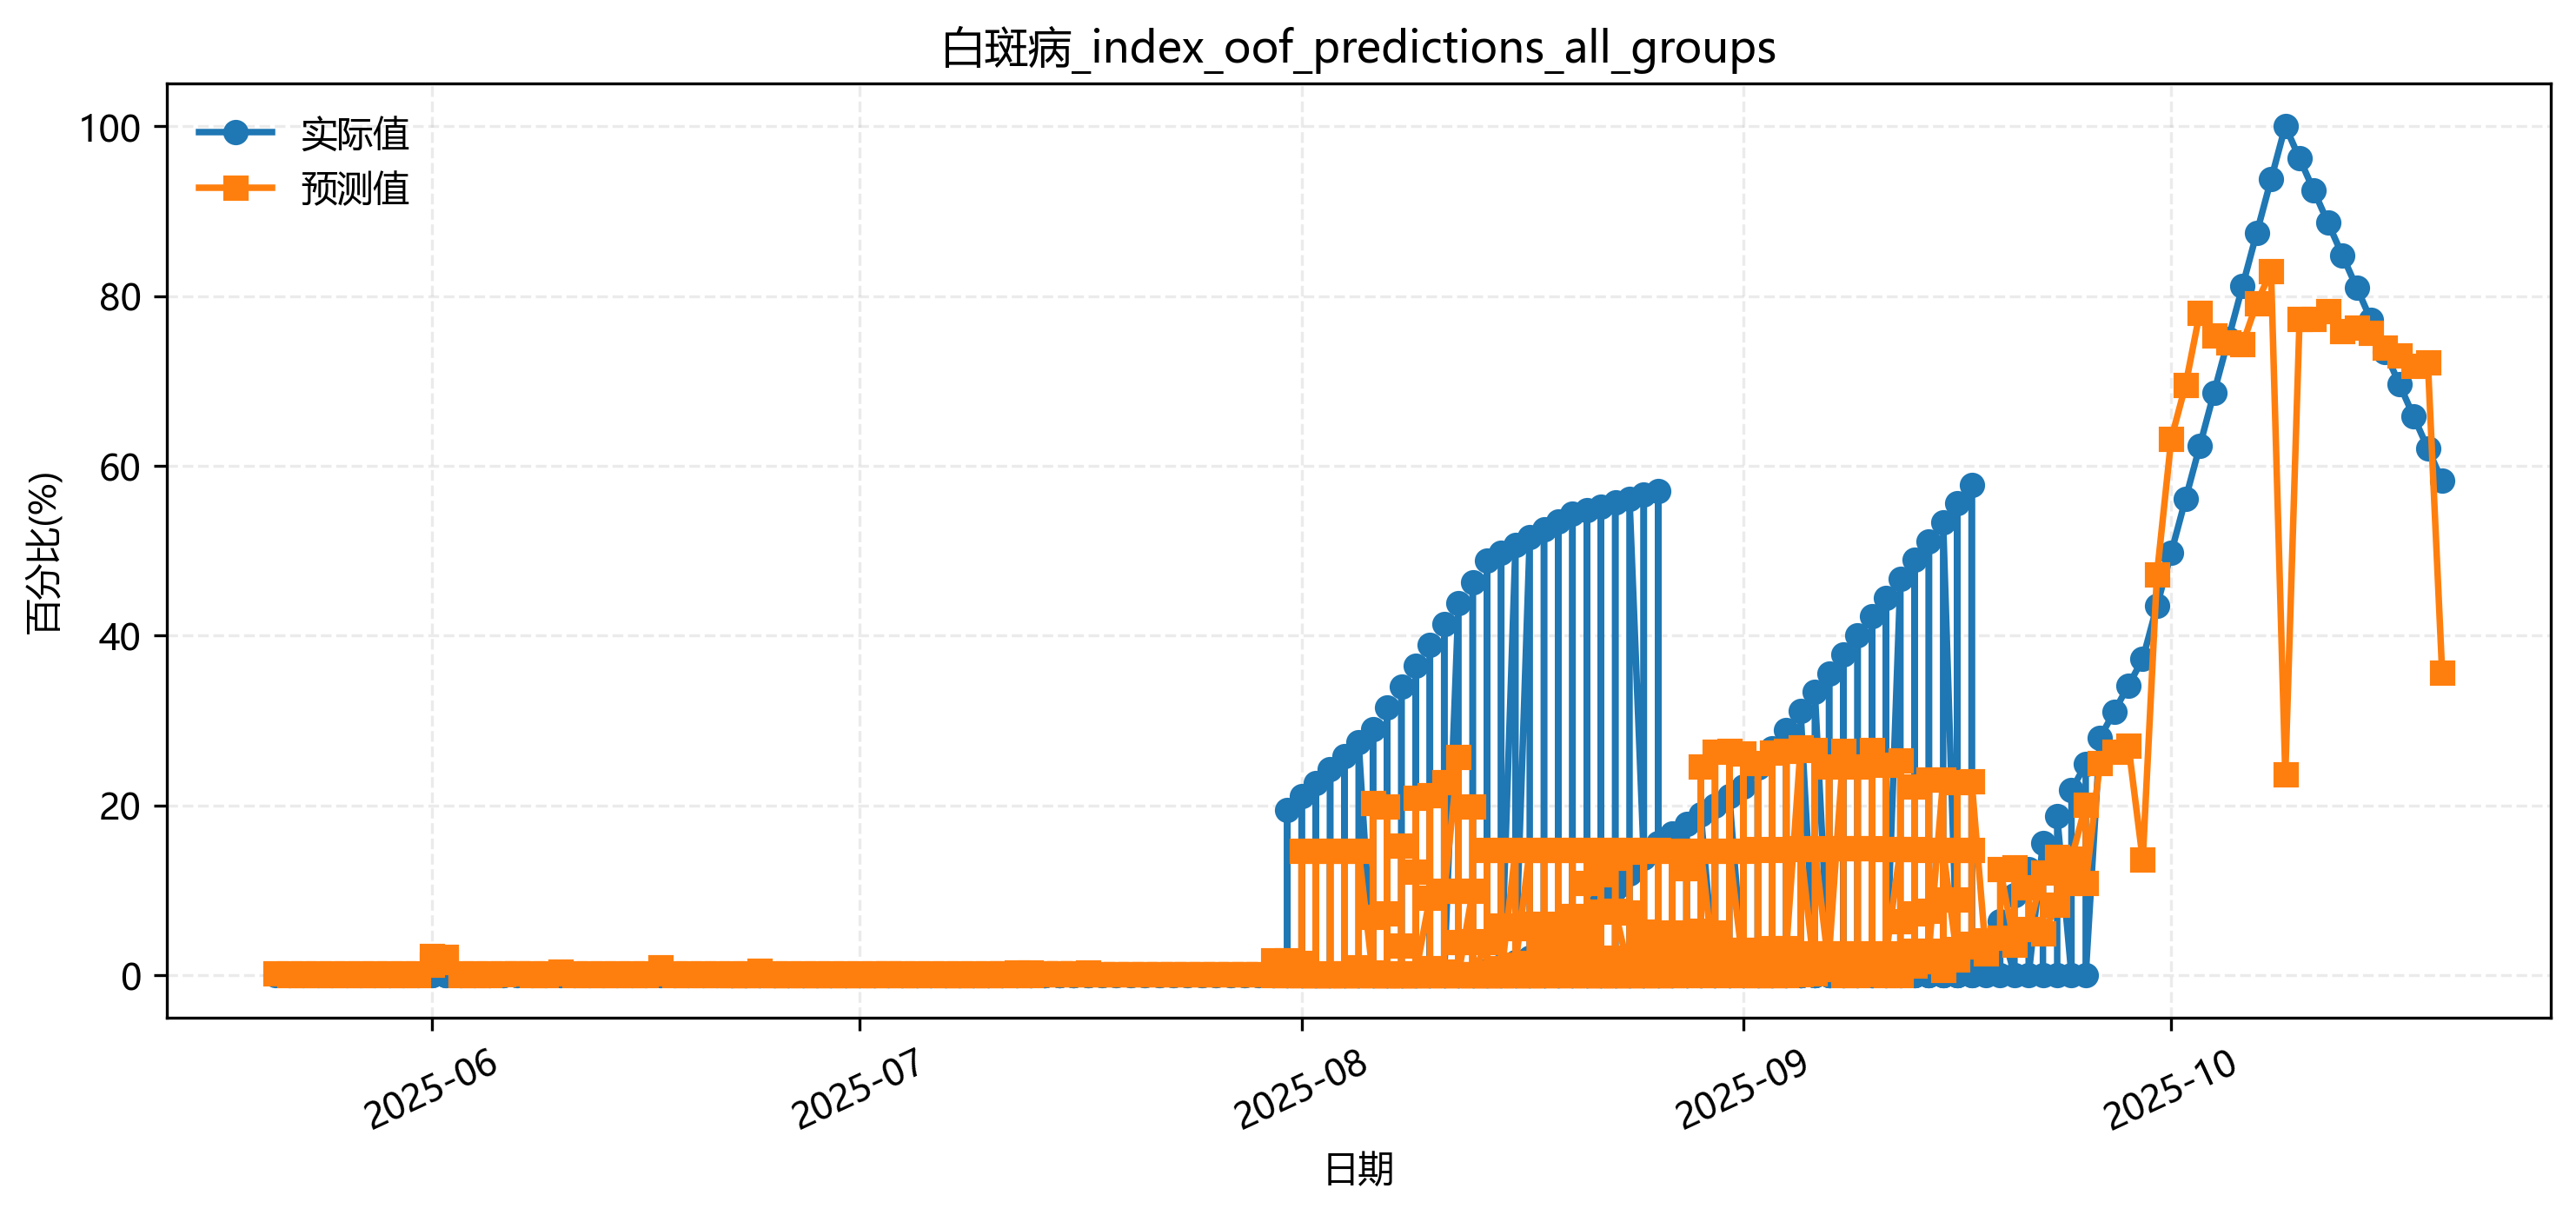

The data file committed next to this chart (first rows):
fold, date, group, actual, pred
3, 2025-05-22, 周公山镇余家村_同玉609, 0.0, 0.004113
3, 2025-05-29, 周公山镇余家村_同玉609, 0.0, 0.004017
3, 2025-06-12, 周公山镇余家村_同玉609, 0.0, 0.004113
3, 2025-06-19, 周公山镇余家村_同玉609, 0.0, 0.007399
3, 2025-06-26, 周公山镇余家村_同玉609, 0.0, 0.007773
3, 2025-07-03, 周公山镇余家村_同玉609, 0.0, 0.01302
3, 2025-07-10, 周公山镇余家村_同玉609, 0.0, 0.01043
3, 2025-08-01, 宝兴-1_翔玉168, 0.0, 0.003632
3, 2025-08-08, 宝兴-1_翔玉168, 0.0, 0.004575
3, 2025-08-15, 宝兴-1_翔玉168, 0.0, 0.00349
3, 2025-08-25, 宝兴-1_翔玉168, 0.001111, 0.02713
3, 2025-09-04, 宝兴-1_翔玉168, 0.006667, 0.03828
3, 2025-09-11, 宝兴-1_翔玉168, 0.03222, 0.03709
3, 2025-09-18, 宝兴-1_翔玉168, 0.2889, 0.08905
3, 2025-09-29, 宝兴-1_翔玉168, 0.4756, 0.6518
3, 2025-10-09, 宝兴-1_翔玉168, 0.5822, 0.8304
5, 2025-08-01, 宝兴-2_内玉9018, 0.0, 0.000926
5, 2025-08-08, 宝兴-2_内玉9018, 0.0, 0.0009428
5, 2025-08-15, 宝兴-2_内玉9018, 0.0, 0.0009182
5, 2025-08-25, 宝兴-2_内玉9018, 0.0, 0.000918
5, 2025-09-04, 宝兴-2_内玉9018, 0.03333, 0.03157
5, 2025-09-11, 宝兴-2_内玉9018, 0.1889, 0.3355
5, 2025-09-18, 宝兴-2_内玉9018, 0.4222, 0.3821
5, 2025-09-29, 宝兴-2_内玉9018, 1.0, 0.5377
4, 2025-08-01, 宝兴-2_白K888, 0.0, 0.001793
4, 2025-08-08, 宝兴-2_白K888, 0.0, 0.00212
4, 2025-08-15, 宝兴-2_白K888, 0.0, 0.003811
4, 2025-08-25, 宝兴-2_白K888, 0.0, 0.02574
4, 2025-09-04, 宝兴-2_白K888, 0.0, 0.03372
4, 2025-09-11, 宝兴-2_白K888, 0.08611, 0.0209
4, 2025-09-18, 宝兴-2_白K888, 0.3722, 0.3509
4, 2025-09-29, 宝兴-2_白K888, 0.5778, 0.7345
5, 2025-08-01, 宝兴-2_郑单958, 0.0, 0.000926
5, 2025-08-08, 宝兴-2_郑单958, 0.0, 0.0009428
5, 2025-08-15, 宝兴-2_郑单958, 0.0, 0.0009182
5, 2025-08-25, 宝兴-2_郑单958, 0.1056, 0.000918
5, 2025-09-04, 宝兴-2_郑单958, 0.3333, 0.3187
5, 2025-09-11, 宝兴-2_郑单958, 0.5556, 0.4858
5, 2025-09-18, 宝兴-2_郑单958, 0.8, 0.4706
5, 2025-09-29, 宝兴-2_郑单958, 1.0, 0.5377
5, 2025-07-31, 德宏农科所定点监测1_垦丰680, 0.29, 0.2528
5, 2025-08-06, 德宏农科所定点监测1_垦丰680, 0.4878, 0.4413
5, 2025-08-14, 德宏农科所定点监测1_垦丰680, 0.5433, 0.4572
5, 2025-08-20, 德宏农科所定点监测1_垦丰680, 0.57, 0.4496
4, 2025-08-05, 德宏勐嘎-2, 0.0, 0.03081
4, 2025-08-13, 德宏勐嘎-2, 0.03111, 0.03456
4, 2025-08-19, 德宏勐嘎-2, 0.1556, 0.1653
4, 2025-08-26, 德宏勐嘎-2, 0.2222, 0.4004
4, 2025-09-01, 德宏勐嘎-2, 0.5778, 0.4446
1, 2025-08-05, 德宏勐嘎-3, 0.0, 0.01049
1, 2025-08-13, 德宏勐嘎-3, 0.0, 0.01483
1, 2025-08-19, 德宏勐嘎-3, 0.0, 0.003349
1, 2025-08-26, 德宏勐嘎-3, 0.2222, 0.0
1, 2025-06-22, 成都市新都区红花堰_同玉609, 0.0, 0.009247
1, 2025-06-30, 成都市新都区红花堰_同玉609, 0.0, 0.0006178
1, 2025-07-07, 成都市新都区红花堰_同玉609, 0.0, 0.009808
1, 2025-07-14, 成都市新都区红花堰_同玉609, 0.0, 0.00949
1, 2025-07-21, 成都市新都区红花堰_同玉609, 0.0, 0.005867
1, 2025-07-28, 成都市新都区红花堰_同玉609, 0.0, 0.00213
1, 2025-08-04, 成都市新都区红花堰_同玉609, 0.0, 0.004602
... 44 more rows
